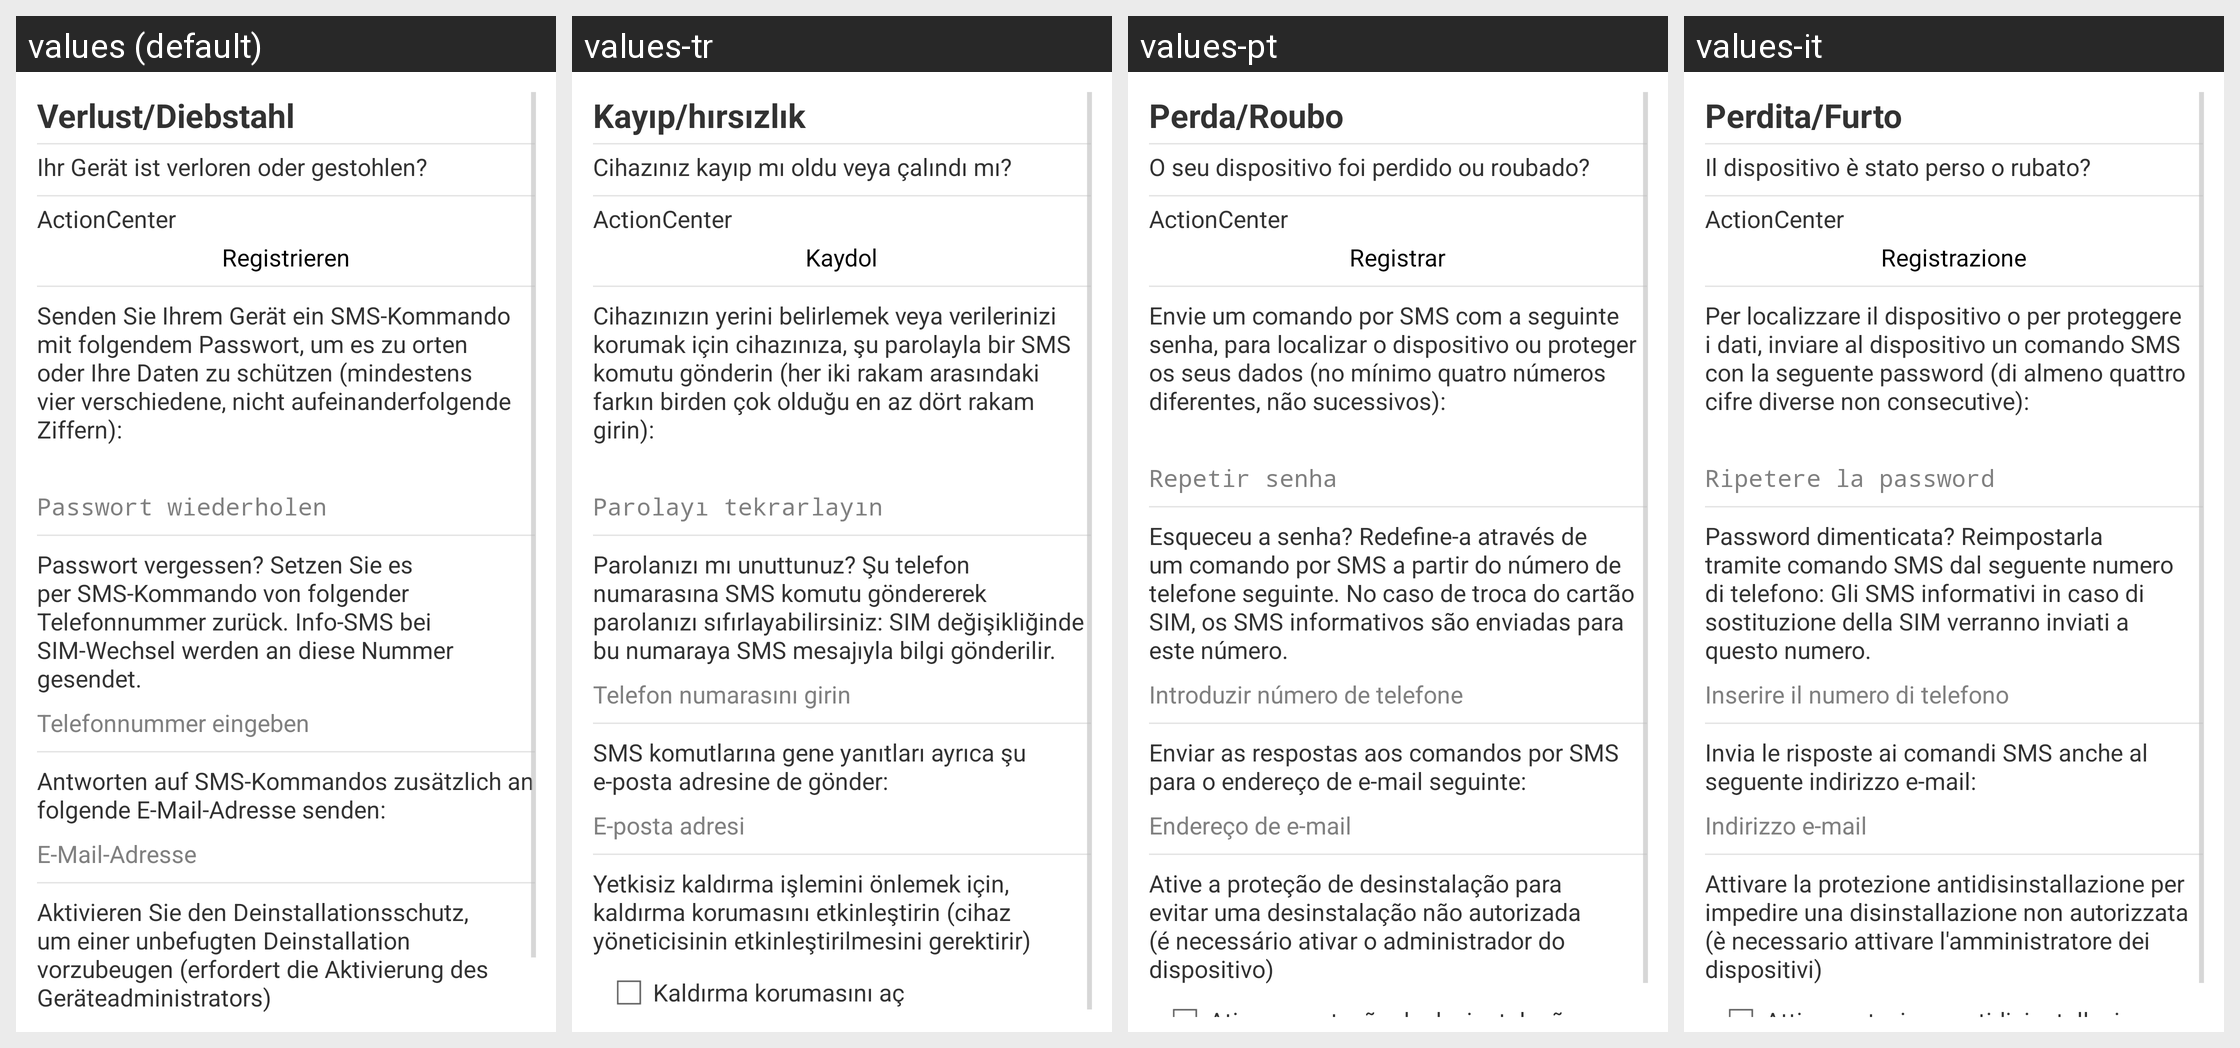

Translations of the strings shown on this Android screen, per locale in the grid:
Android screen res/layout/antitheft_intro_fragment.xml rendered under 4 locales, left to right: values (default), values-tr, values-pt, values-it. Device: Nexus 5 (rendered at 1080×1920; each locale shown at half size, 540×960, under a caption strip naming it); theme GDataTheme.
Other locales in the repository, not shown: values-en, values-es, values-fr, values-hu, values-ja, values-nl, values-pl, values-pt-rBR, values-ru, values-zh, values-zh-rCN, values-zh-rTW.
Strings drawn on this screen, with the default value and each locale's value (text and hints the layout hard-codes, and strings that could not be matched under every locale, appear in the picture but are not listed):

menu_antitheft
  values: Verlust/Diebstahl
  values-tr: Kayıp/hırsızlık
  values-pt: Perda/Roubo
  values-it: Perdita/Furto

antitheft_intro
  values: Ihr Gerät ist verloren oder gestohlen?
  values-tr: Cihazınız kayıp mı oldu veya çalındı mı?
  values-pt: O seu dispositivo foi perdido ou roubado?
  values-it: Il dispositivo è stato perso o rubato?

action_center_headline
  values: ActionCenter
  values-tr: ActionCenter
  values-pt: ActionCenter
  values-it: ActionCenter

configure_action_center
  values: Registrieren
  values-tr: Kaydol
  values-pt: Registrar
  values-it: Registrazione

antitheft_password
  values: Senden Sie Ihrem Gerät ein SMS-Kommando mit folgendem Passwort, um es zu orten oder Ihre Daten zu schützen (mindestens vier verschiedene, nicht aufeinanderfolgende Ziffern):
  values-tr: Cihazınızın yerini belirlemek veya verilerinizi korumak için cihazınıza, şu parolayla bir SMS komutu gönderin (her iki rakam arasındaki farkın birden çok olduğu en az dört rakam girin):
  values-pt: Envie um comando por SMS com a seguinte senha, para localizar o dispositivo ou proteger os seus dados (no mínimo quatro números diferentes, não sucessivos):
  values-it: Per localizzare il dispositivo o per proteggere i dati, inviare al dispositivo un comando SMS con la seguente password (di almeno quattro cifre diverse non consecutive):

antitheft_hint_repeat_password
  values: Passwort wiederholen
  values-tr: Parolayı tekrarlayın
  values-pt: Repetir senha
  values-it: Ripetere la password

antitheft_phone
  values: Passwort vergessen? Setzen Sie es per SMS-Kommando von folgender Telefonnummer zurück. Info-SMS bei SIM-Wechsel werden an diese Nummer gesendet.
  values-tr: Parolanızı mı unuttunuz? Şu telefon numarasına SMS komutu göndererek parolanızı sıfırlayabilirsiniz: SIM değişikliğinde bu numaraya SMS mesajıyla bilgi gönderilir.
  values-pt: Esqueceu a senha? Redefine-a através de um comando por SMS a partir do número de telefone seguinte. No caso de troca do cartão SIM, os SMS informativos são enviadas para este número.
  values-it: Password dimenticata? Reimpostarla tramite comando SMS dal seguente numero di telefono: Gli SMS informativi in caso di sostituzione della SIM verranno inviati a questo numero.

antitheft_hint_phone
  values: Telefonnummer eingeben
  values-tr: Telefon numarasını girin
  values-pt: Introduzir número de telefone
  values-it: Inserire il numero di telefono

antitheft_email
  values: Antworten auf SMS-Kommandos zusätzlich an folgende E-Mail-Adresse senden:
  values-tr: SMS komutlarına gene yanıtları ayrıca şu e-posta adresine de gönder:
  values-pt: Enviar as respostas aos comandos por SMS para o endereço de e-mail seguinte:
  values-it: Invia le risposte ai comandi SMS anche al seguente indirizzo e-mail:

antitheft_hint_email
  values: E-Mail-Adresse
  values-tr: E-posta adresi
  values-pt: Endereço de e-mail
  values-it: Indirizzo e-mail

wizard_uninstall_protection_text
  values: Aktivieren Sie den Deinstallationsschutz, um einer unbefugten Deinstallation vorzubeugen (erfordert die Aktivierung des Geräteadministrators)
  values-tr: Yetkisiz kaldırma işlemini önlemek için, kaldırma korumasını etkinleştirin (cihaz yöneticisinin etkinleştirilmesini gerektirir)
  values-pt: Ative a proteção de desinstalação para evitar uma desinstalação não autorizada (é necessário ativar o administrador do dispositivo)
  values-it: Attivare la protezione antidisinstallazione per impedire una disinstallazione non autorizzata (è necessario attivare l'amministratore dei dispositivi)
